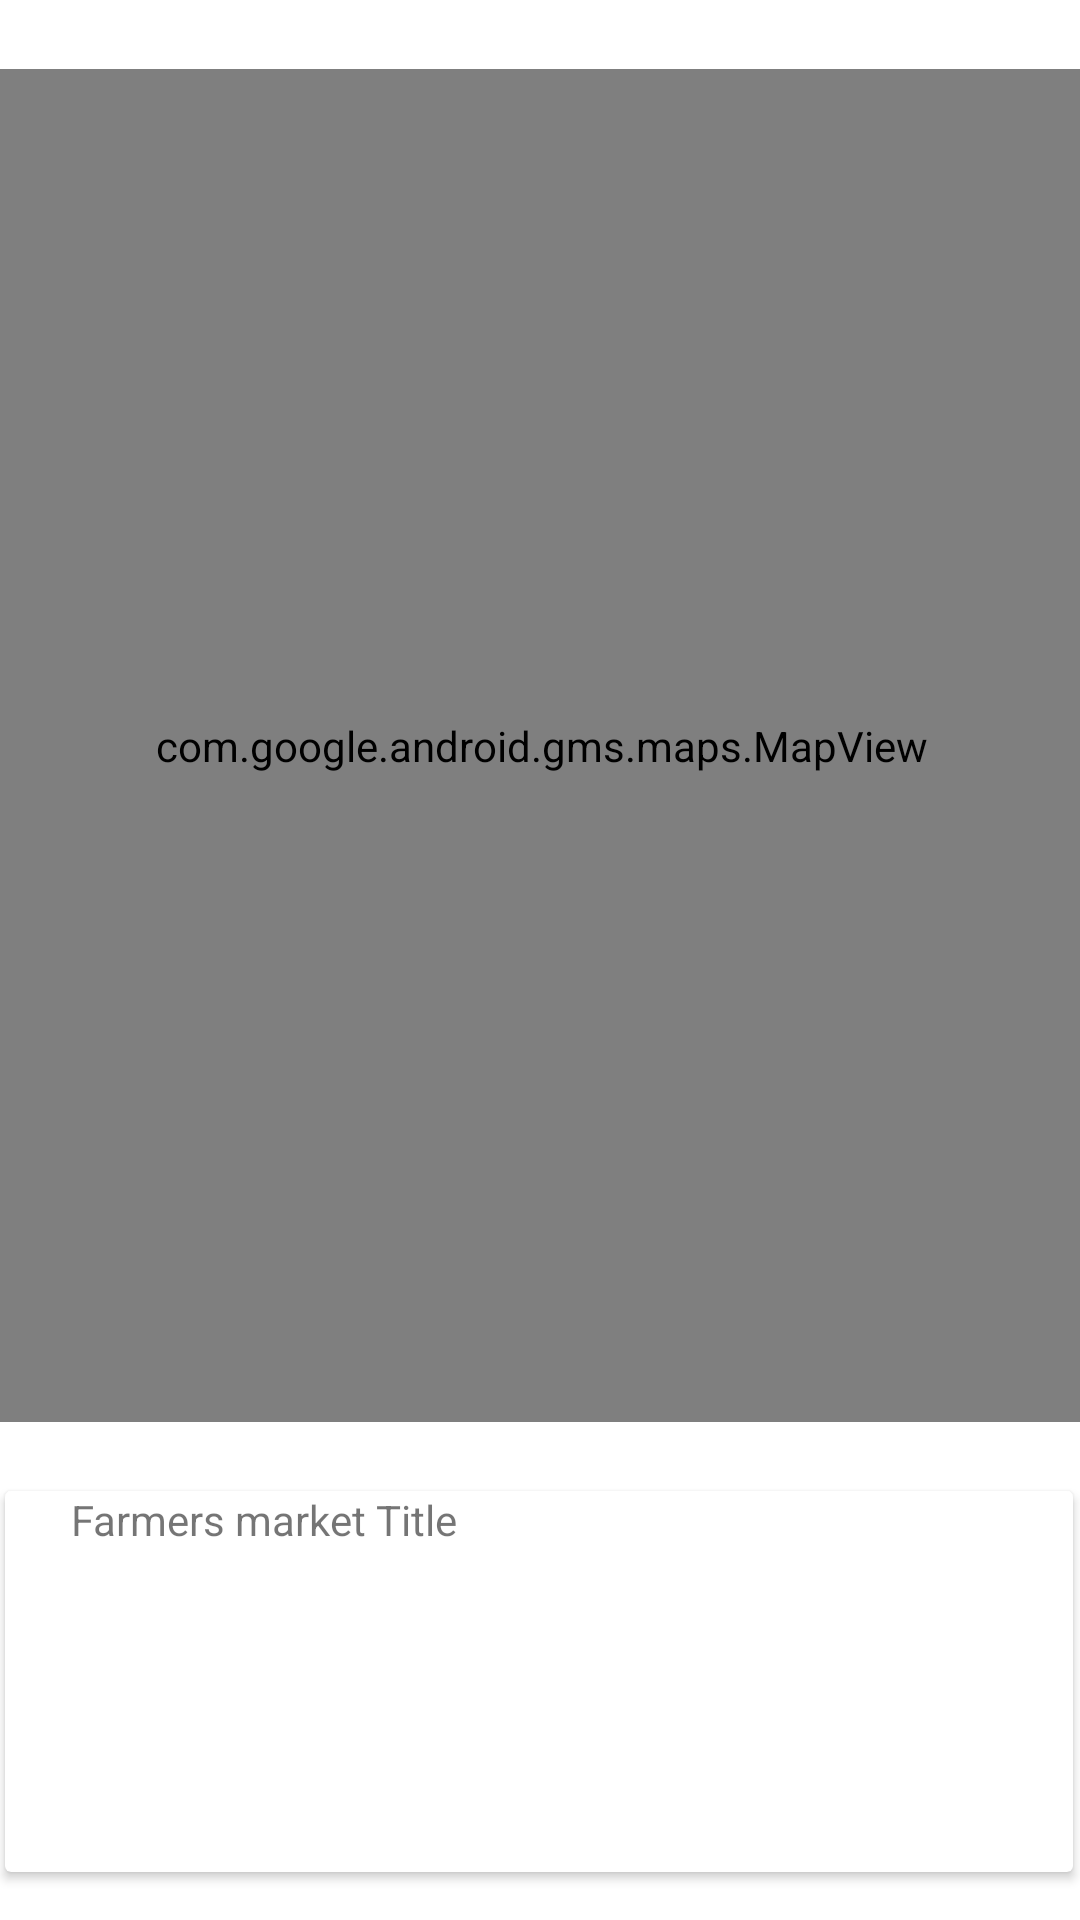

Here is an Android app screen rendered from its layout file. Give the layout XML and the strings, colors and styles it references.
<!-- AndroidManifest.xml: application theme Theme.FarmersMarket -->
<!-- res/layout/content_farmersmarket_maps.xml -->
<?xml version="1.0" encoding="utf-8"?>
<androidx.constraintlayout.widget.ConstraintLayout xmlns:android="http://schemas.android.com/apk/res/android"
    xmlns:app="http://schemas.android.com/apk/res-auto"
    xmlns:tools="http://schemas.android.com/tools"
    android:layout_width="match_parent"
    android:layout_height="match_parent"
    app:layout_behavior="@string/appbar_scrolling_view_behavior"
    tools:context=".activites.farmersmarketMapsActivity"
    tools:showIn="@layout/activity_farmersmarket_maps">

    <com.google.android.gms.maps.MapView
        android:id="@+id/mapView"
        android:layout_width="361dp"
        android:layout_height="451dp"
        android:layout_marginStart="8dp"
        android:layout_marginTop="8dp"
        android:layout_marginEnd="8dp"
        android:layout_marginBottom="8dp"
        app:layout_constraintBottom_toTopOf="@+id/cardView"
        app:layout_constraintEnd_toEndOf="parent"
        app:layout_constraintStart_toStartOf="parent"
        app:layout_constraintTop_toTopOf="parent" />

    <androidx.cardview.widget.CardView
        android:id="@+id/cardView"
        android:layout_width="356dp"
        android:layout_height="127dp"
        android:layout_marginStart="8dp"
        android:layout_marginEnd="8dp"
        android:layout_marginBottom="16dp"
        app:layout_constraintBottom_toBottomOf="parent"
        app:layout_constraintEnd_toEndOf="parent"
        app:layout_constraintHorizontal_bias="0.533"
        app:layout_constraintStart_toStartOf="parent">

        <androidx.constraintlayout.widget.ConstraintLayout
            android:layout_width="match_parent"
            android:layout_height="match_parent">

            <ImageView
                android:id="@+id/currentImage"
                android:layout_width="121dp"
                android:layout_height="98dp"
                android:layout_marginEnd="16dp"
                app:layout_constraintBottom_toBottomOf="parent"
                app:layout_constraintEnd_toEndOf="parent"
                app:layout_constraintTop_toTopOf="parent"
                tools:srcCompat="@tools:sample/backgrounds/scenic"
                android:contentDescription="@string/farmersmarket_image_placeholder" />

            <TextView
                android:id="@+id/currentTitle"
                android:layout_width="175dp"
                android:layout_height="21dp"
                android:text="@string/farmersmarket_title_placeholder"

                app:layout_constraintEnd_toStartOf="@+id/currentImage"
                app:layout_constraintStart_toStartOf="parent"
                app:layout_constraintTop_toTopOf="parent"
                app:layout_constraintVertical_bias="0.722" />



        </androidx.constraintlayout.widget.ConstraintLayout>
    </androidx.cardview.widget.CardView>

</androidx.constraintlayout.widget.ConstraintLayout>
<!-- res/layout/activity_farmersmarket_maps.xml (included above) -->
<?xml version="1.0" encoding="utf-8"?>
<androidx.constraintlayout.widget.ConstraintLayout xmlns:android="http://schemas.android.com/apk/res/android"
    xmlns:app="http://schemas.android.com/apk/res-auto"
    xmlns:tools="http://schemas.android.com/tools"
    android:id="@+id/coordinatorLayout"
    android:layout_width="match_parent"
    android:layout_height="match_parent"
    tools:context=".activites.farmersmarketMapsActivity">

    <com.google.android.material.appbar.AppBarLayout
        android:id="@+id/appBarLayout2"
        android:layout_width="0dp"
        android:layout_height="wrap_content"
        android:background="@color/colorAccent"
        android:fitsSystemWindows="true"
        app:elevation="0dip"
        app:layout_constraintBottom_toTopOf="@+id/include"
        app:layout_constraintEnd_toEndOf="parent"
        app:layout_constraintStart_toStartOf="parent"
        app:layout_constraintTop_toTopOf="parent"
        app:theme="@style/ThemeOverlay.AppCompat.Dark.ActionBar">

        <androidx.appcompat.widget.Toolbar
            android:id="@+id/toolbar"
            android:layout_width="match_parent"
            android:layout_height="wrap_content"
            app:titleTextColor="@color/colorPrimary" />
    </com.google.android.material.appbar.AppBarLayout>

    <include
        android:id="@+id/include"
        layout="@layout/content_farmersmarket_maps"
        android:layout_width="0dp"
        android:layout_height="0dp"
        app:layout_constraintBottom_toBottomOf="parent"
        app:layout_constraintEnd_toEndOf="parent"
        app:layout_constraintStart_toStartOf="parent"
        app:layout_constraintTop_toBottomOf="@+id/appBarLayout2" />

</androidx.constraintlayout.widget.ConstraintLayout>
<!-- resources referenced by this layout -->
<resources>
  <color name="colorAccent">#004D40</color>
  <color name="colorPrimary">#FFFFFF</color>
  <string name="farmersmarket_image_placeholder">Farmers market Image</string>
  <string name="farmersmarket_title_placeholder">Farmers market Title</string>
  <style name="Theme.FarmersMarket" parent="Theme.MaterialComponents.DayNight.NoActionBar">
          
          <item name="colorPrimary">@color/colorAccent</item>
          <item name="colorPrimaryVariant">@color/colorPrimaryDark</item>
          <item name="colorOnPrimary">@color/white</item>
          
          <item name="colorSecondary">@color/teal_200</item>
          <item name="colorSecondaryVariant">@color/teal_700</item>
          <item name="colorOnSecondary">@color/black</item>
          
          <item name="android:statusBarColor" tools:targetApi="l">?attr/colorPrimaryVariant</item>
          
      </style>
  <color name="colorPrimaryDark">#000000</color>
  <color name="white">#FFFFFFFF</color>
  <color name="teal_200">#FF03DAC5</color>
  <color name="teal_700">#FF018786</color>
  <color name="black">#FF000000</color>
</resources>
